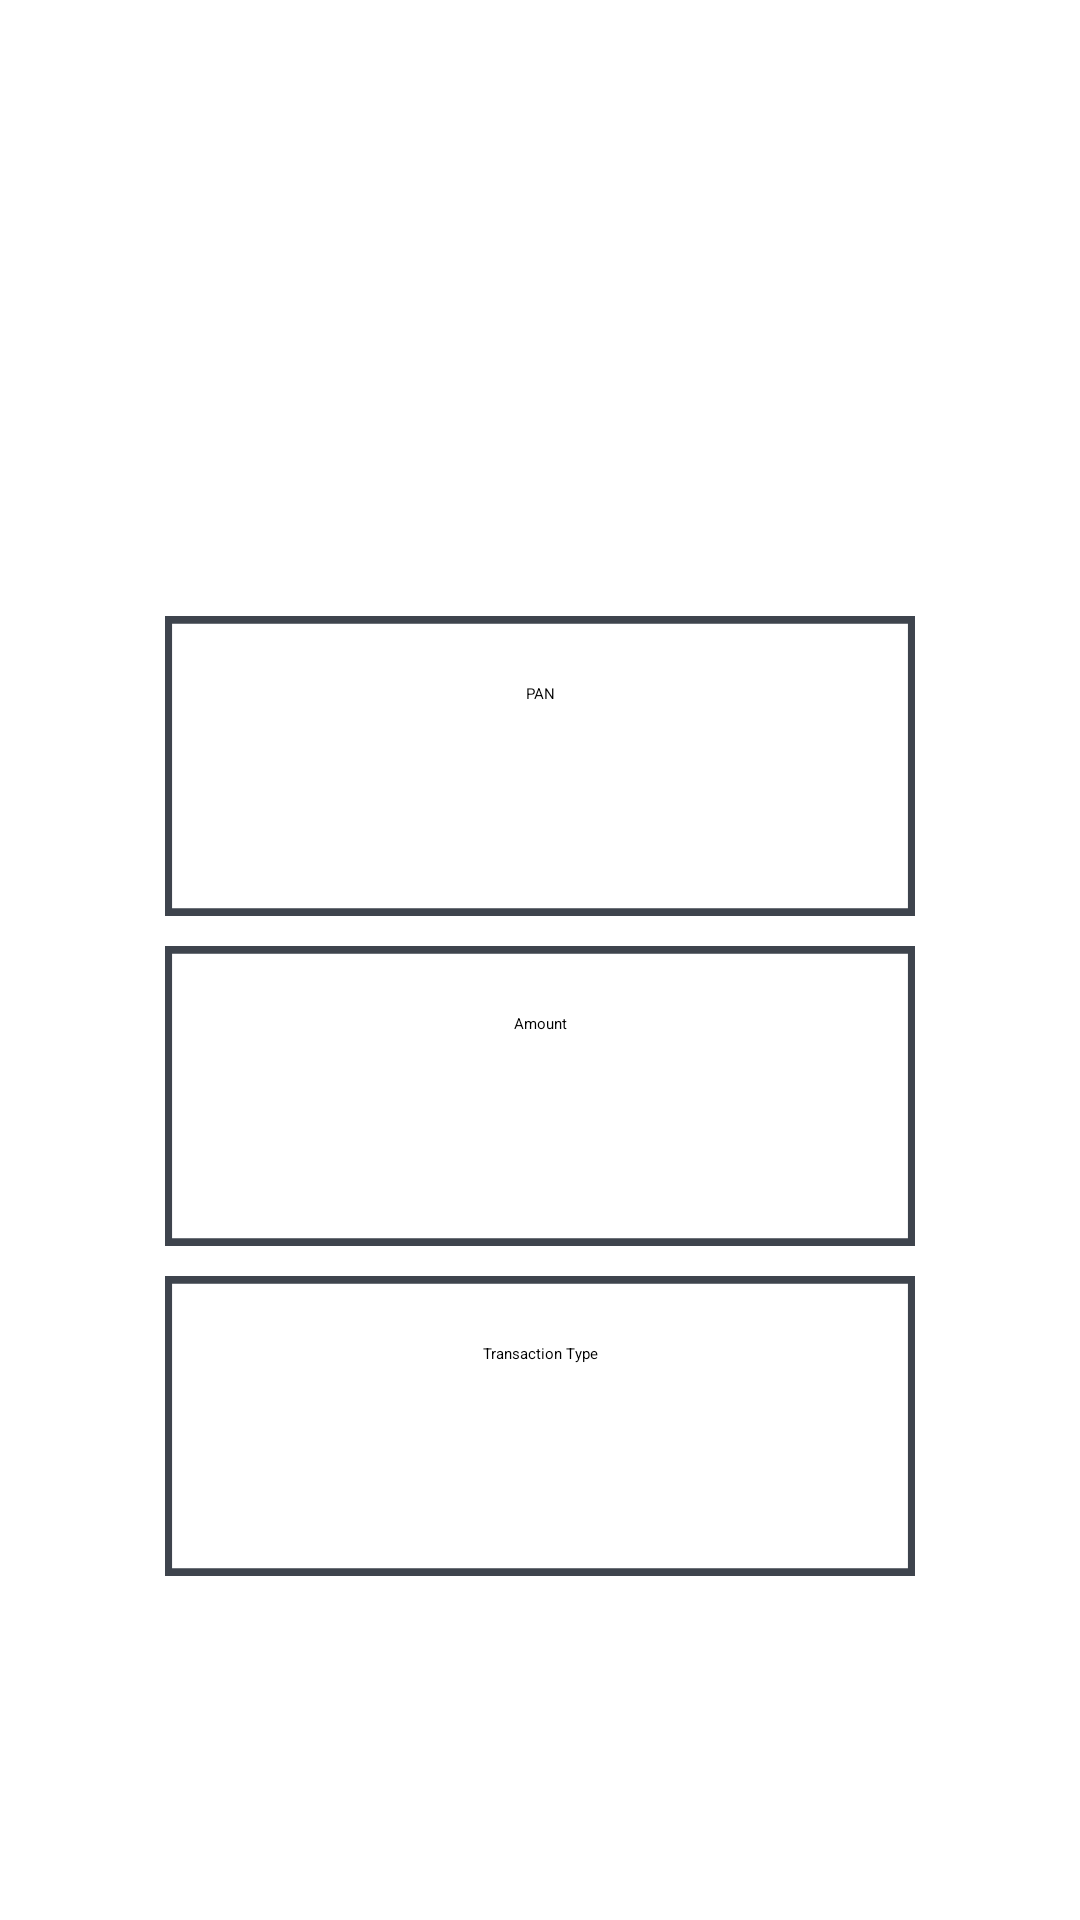

The Android layout XML behind this screen, and the referenced resources:
<!-- AndroidManifest.xml: application theme Theme.NfcHceNdefEmulator -->
<!-- res/layout/fragment_transaction_details.xml -->
<?xml version="1.0" encoding="utf-8"?>
<LinearLayout xmlns:android="http://schemas.android.com/apk/res/android"
    android:layout_width="match_parent"
    android:layout_height="match_parent"
    android:gravity="center"
    android:orientation="vertical"
    android:background="@drawable/vectoraddacard">


    <LinearLayout
        android:layout_width="match_parent"
        android:layout_height="wrap_content"
        android:gravity="center_horizontal"
        android:layout_marginTop="75dp">

        <TextView
            android:id="@+id/tv_title"
            android:layout_width="wrap_content"
            android:layout_height="wrap_content"
            android:textColor="@color/white"
            android:text="Transaction History"
            android:textSize="38dp"
            android:textAppearance="?android:attr/textAppearanceLarge"
            android:textStyle="bold"
            android:layout_gravity="center_horizontal" />
    </LinearLayout>

    <TextView
        android:id="@+id/tv_pan_label"
        android:background="@drawable/box1"
        android:layout_width="250dp"
        android:layout_height="50dp"
        android:layout_marginTop="80dp"
        android:text="PAN"
        android:textAppearance="?android:attr/textAppearanceMedium"
        android:gravity="center"
        android:paddingTop="14dp"
        android:paddingBottom="12dp"
        />

    <TextView
        android:id="@+id/tv_pan"
        android:background="@drawable/box2"
        android:layout_width="250dp"
        android:layout_height="50dp"
        android:gravity="center_horizontal"
        android:textAppearance="?android:attr/textAppearanceSmall"/>




    <TextView
        android:id="@+id/tv_amount_label"
        android:background="@drawable/box1"
        android:layout_width="250dp"
        android:layout_height="50dp"
        android:layout_marginTop="10dp"
        android:text="Amount"
        android:textAppearance="?android:attr/textAppearanceMedium"
        android:gravity="center"
        android:paddingTop="14dp"
        android:paddingBottom="12dp"/>

    <TextView
        android:id="@+id/tv_amount"
        android:background="@drawable/box2"
        android:layout_width="250dp"
        android:layout_height="50dp"
        android:gravity="center_horizontal"
        android:textAppearance="?android:attr/textAppearanceSmall" />

    <TextView
        android:id="@+id/tv_transaction_type_label"
        android:background="@drawable/box1"
        android:layout_width="250dp"
        android:layout_height="50dp"
        android:layout_marginTop="10dp"
        android:text="Transaction Type"
        android:textAppearance="?android:attr/textAppearanceMedium"
        android:gravity="center"
        android:paddingTop="14dp"
        android:paddingBottom="12dp"/>

    <TextView
        android:id="@+id/tv_transaction_type"
        android:background="@drawable/box2"
        android:layout_width="250dp"
        android:layout_height="50dp"
        android:gravity="center_horizontal"
        android:textAppearance="?android:attr/textAppearanceSmall" />

    <ImageView
        android:layout_width="wrap_content"
        android:layout_height="wrap_content"
        android:background="@drawable/logogreen"
        android:layout_gravity="center_horizontal"
        android:layout_marginTop="115dp" />

    <FrameLayout
        android:id="@+id/transaction_details_container"
        android:layout_width="match_parent"
        android:layout_height="match_parent"/>

</LinearLayout>
<!-- resources referenced by this layout -->
<resources>
  <color name="white">#FFFFFFFF</color>
  <!-- drawable box1 (drawable) -->
  <vector xmlns:android="http://schemas.android.com/apk/res/android"
      android:width="225dp"
      android:height="41dp"
      android:viewportWidth="225"
      android:viewportHeight="41">
    <path
        android:pathData="M0,0H225V41H0V0Z"
        android:fillColor="#ffffff"/>
    <group>
      <clip-path
          android:pathData="M0,0H225V41H0V0Z"/>
      <path
          android:pathData="M0,0V-2.12H-2.12V0H0ZM225,0H227.12V-2.12H225V0ZM0,2.12H225V-2.12H0V2.12ZM222.88,0V41H227.12V0H222.88ZM2.12,41V0H-2.12V41H2.12Z"
          android:fillColor="#3E444D"/>
    </group>
  </vector>
  <!-- drawable box2 (drawable) -->
  <vector xmlns:android="http://schemas.android.com/apk/res/android"
      android:width="225dp"
      android:height="41dp"
      android:viewportWidth="225"
      android:viewportHeight="41">
    <path
        android:pathData="M0,0H225V41H0V0Z"
        android:fillColor="#ffffff"/>
    <group>
      <clip-path
          android:pathData="M0,0H225V41H0V0Z"/>
      <path
          android:pathData="M225,41V43.12H227.12V41H225ZM0,41H-2.12V43.12H0V41ZM222.88,0V41H227.12V0H222.88ZM225,38.88H0V43.12H225V38.88ZM2.12,41V0H-2.12V41H2.12Z"
          android:fillColor="#3E444D"/>
    </group>
  </vector>
</resources>
